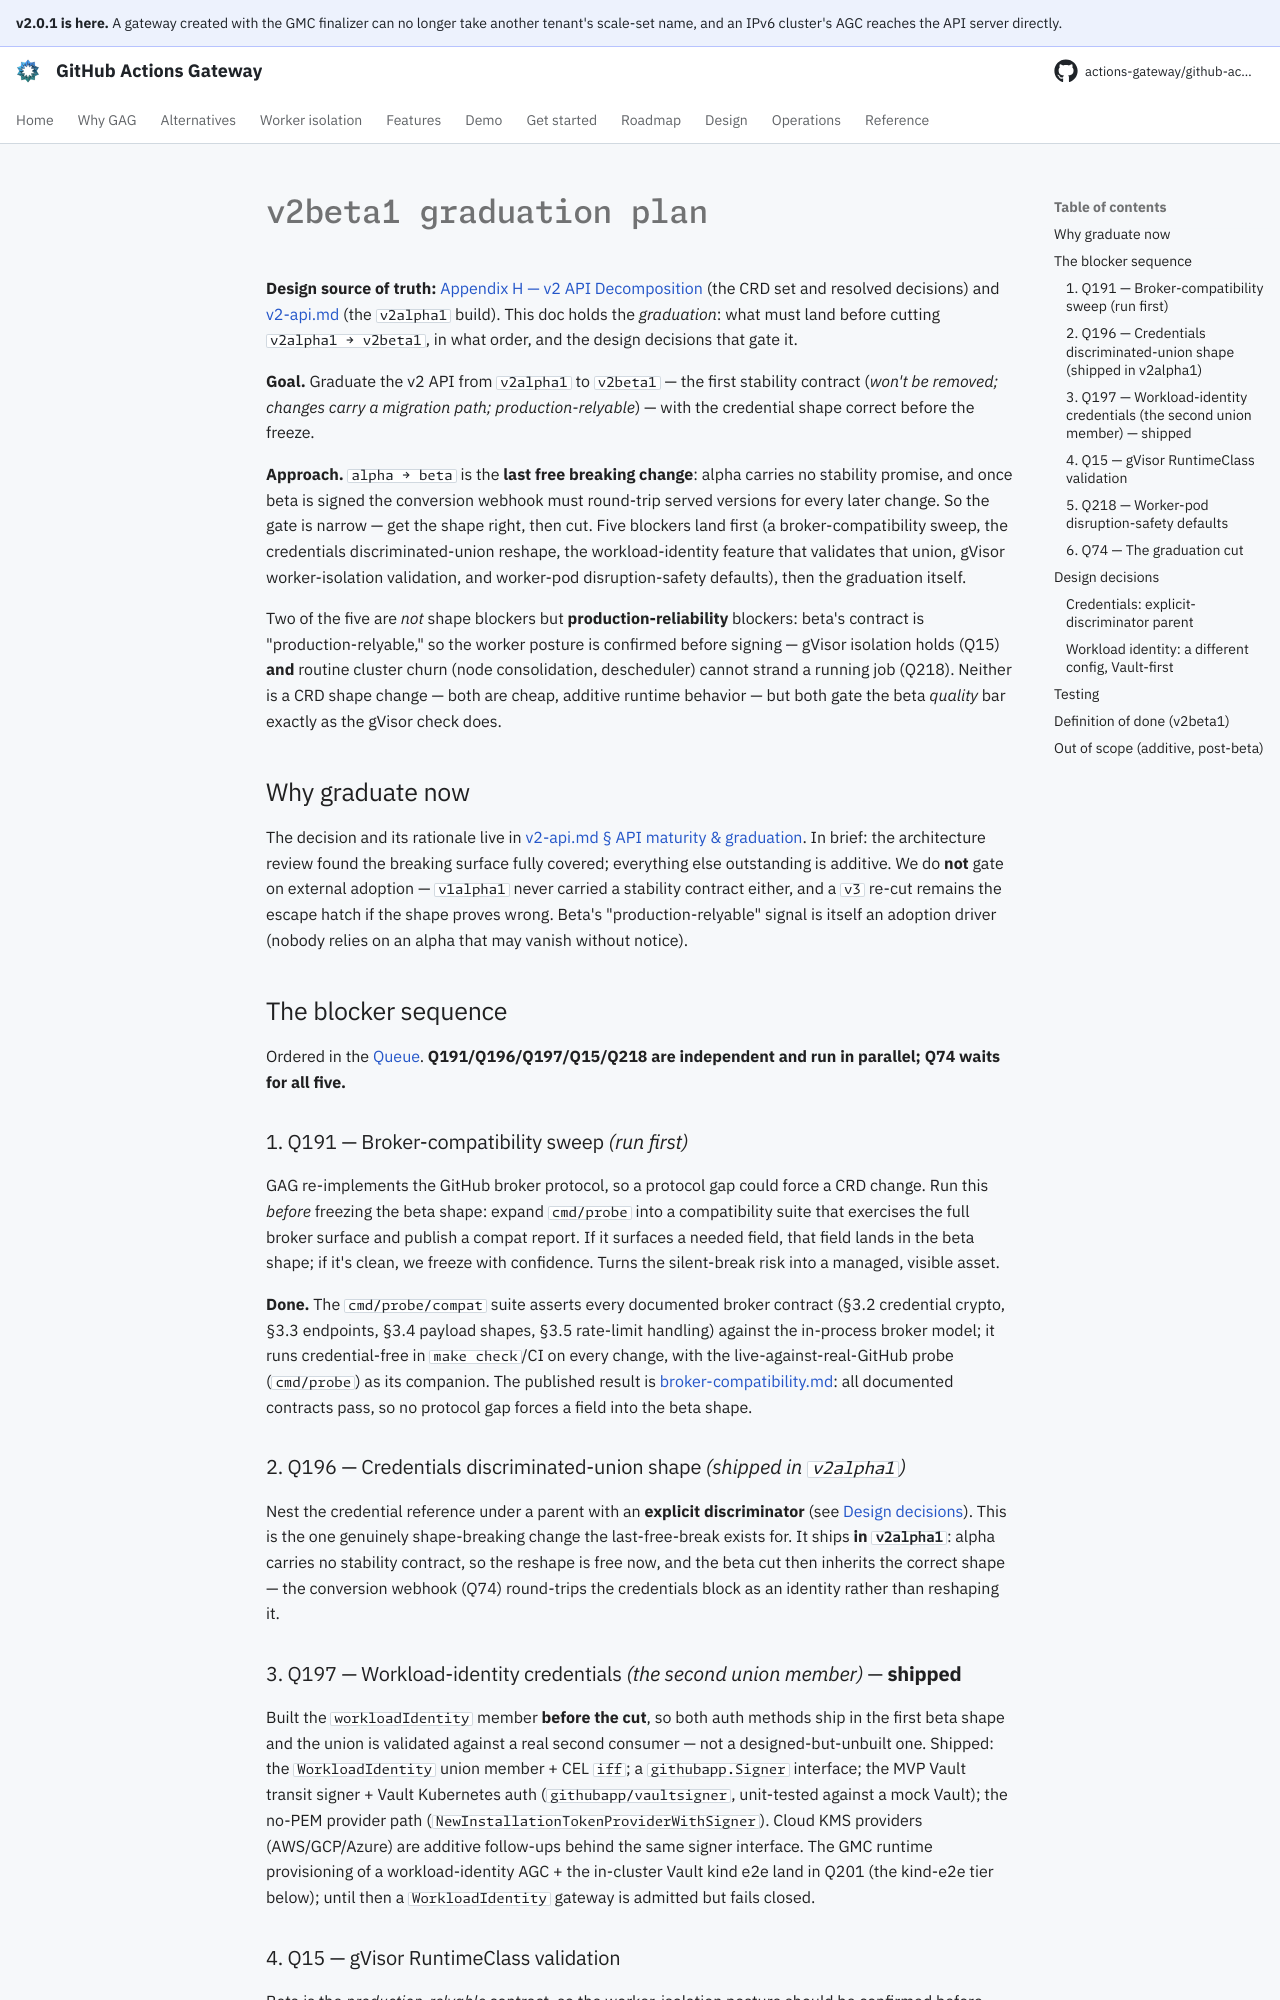

repository: actions-gateway/github-actions-gateway · page: dev/plan/v2beta1/index.html · generator: mkdocs

# v2beta1 graduation plan

**Design source of truth:** [Appendix H — v2 API Decomposition](../design/appendix-h-v2-api-decomposition.md) (the CRD set and resolved decisions) and [v2-api.md](v2-api.md) (the `v2alpha1` build).
This doc holds the *graduation*: what must land before cutting `v2alpha1 → v2beta1`, in what order, and the design decisions that gate it.

**Goal.** Graduate the v2 API from `v2alpha1` to `v2beta1` — the first stability contract (*won't be removed; changes carry a migration path; production-relyable*) — with the credential shape correct before the freeze.

**Approach.** `alpha → beta` is the **last free breaking change**: alpha carries no stability promise, and once beta is signed the conversion webhook must round-trip served versions for every later change.
So the gate is narrow — get the shape right, then cut.
Five blockers land first (a broker-compatibility sweep, the credentials discriminated-union reshape, the workload-identity feature that validates that union, gVisor worker-isolation validation, and worker-pod disruption-safety defaults), then the graduation itself.

Two of the five are *not* shape blockers but **production-reliability** blockers: beta's contract is "production-relyable," so the worker posture is confirmed before signing — gVisor isolation holds (Q15) **and** routine cluster churn (node consolidation, descheduler) cannot strand a running job (Q218).
Neither is a CRD shape change — both are cheap, additive runtime behavior — but both gate the beta *quality* bar exactly as the gVisor check does.

## Why graduate now

The decision and its rationale live in [v2-api.md § API maturity & graduation](v2-api.md#api-maturity--graduation-v2alpha1--v2beta1--v2).
In brief: the architecture review found the breaking surface fully covered; everything else outstanding is additive.
We do **not** gate on external adoption — `v1alpha1` never carried a stability contract either, and a `v3` re-cut remains the escape hatch if the shape proves wrong.
Beta's "production-relyable" signal is itself an adoption driver (nobody relies on an alpha that may vanish without notice).

## The blocker sequence

Ordered in the [Queue](../queue/README.md).
**Q191/Q196/Q197/Q15/Q218 are independent and run in parallel; Q74 waits for all five.**

### 1. Q191 — Broker-compatibility sweep *(run first)*

GAG re-implements the GitHub broker protocol, so a protocol gap could force a CRD change.
Run this *before* freezing the beta shape: expand `cmd/probe` into a compatibility suite that exercises the full broker surface and publish a compat report.
If it surfaces a needed field, that field lands in the beta shape; if it's clean, we freeze with confidence.
Turns the silent-break risk into a managed, visible asset.

**Done.** The `cmd/probe/compat` suite asserts every documented broker contract (§3.2 credential crypto, §3.3 endpoints, §3.4 payload shapes, §3.5 rate-limit handling) against the in-process broker model; it runs credential-free in `make check`/CI on every change, with the live-against-real-GitHub probe (`cmd/probe`) as its companion.
The published result is [broker-compatibility.md](../development/broker-compatibility.md): all documented contracts pass, so no protocol gap forces a field into the beta shape.

### 2. Q196 — Credentials discriminated-union shape *(shipped in `v2alpha1`)*

Nest the credential reference under a parent with an **explicit discriminator** (see [Design decisions](#design-decisions)).
This is the one genuinely shape-breaking change the last-free-break exists for.
It ships **in `v2alpha1`**: alpha carries no stability contract, so the reshape is free now, and the beta cut then inherits the correct shape — the conversion webhook (Q74) round-trips the credentials block as an identity rather than reshaping it.

### 3. Q197 — Workload-identity credentials *(the second union member)* — **shipped**

Built the `workloadIdentity` member **before the cut**, so both auth methods ship in the first beta shape and the union is validated against a real second consumer — not a designed-but-unbuilt one.
Shipped: the `WorkloadIdentity` union member + CEL `iff`; a `githubapp.Signer` interface; the MVP Vault transit signer + Vault Kubernetes auth (`githubapp/vaultsigner`, unit-tested against a mock Vault); the no-PEM provider path (`NewInstallationTokenProviderWithSigner`).
Cloud KMS providers (AWS/GCP/Azure) are additive follow-ups behind the same signer interface.
The GMC runtime provisioning of a workload-identity AGC + the in-cluster Vault kind e2e land in Q201 (the kind-e2e tier below); until then a `WorkloadIdentity` gateway is admitted but fails closed.
